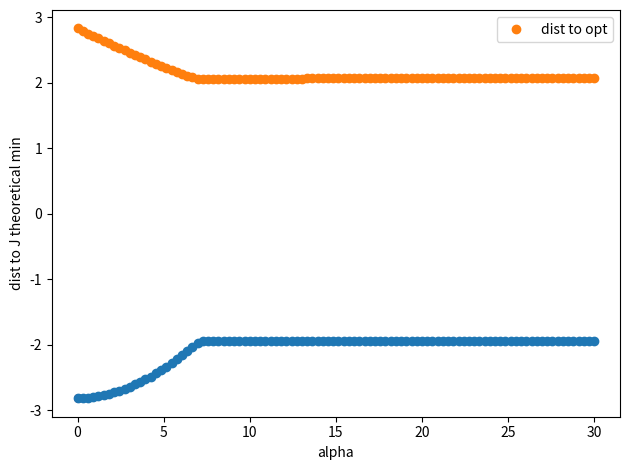

Reproduce this figure in Python.
import numpy as np
import matplotlib.pyplot as plt



def FDC(func, x, h):
    H = np.eye(x.size) * h
    return np.array([(func(x + hi) - func(x - hi)) / 2 for hi in H[:,]])


def FD_GD(func, x, h, rho, max_iter):
    iter_count = 0
    while np.linalg.norm(FDC(func, x, h)) > rho and iter_count < max_iter:
        # Calculate new iterate xn+1 using gradient descent step
        x = x - rho * FDC(func, x, h)
        iter_count += 1
    return x


E = lambda x: [x[0] + x[1] + x[2] - 1]


J = lambda x: x[0] ** 2 - 4 * x[0] - x[0] * x[1] + x[0] * x[2] + x[1] * x[2]

tildJ_alpha = lambda alphas: (lambda x: J(x) + np.sum([a * np.abs(ei) for (a, ei) in zip(alphas, E(x))]))

def Penalisation(func, x, h, rho, max_iter):
    return FD_GD(func, x, h, rho, max_iter)

n = 3
x0 = np.ones(n)
rho = 1e-3
max_iter = 1000
Alphas = np.linspace(0, 30, num=100)
X_alphas = np.array([Penalisation(tildJ_alpha([alpha]), x0, 1e-1, rho, max_iter) for alpha in Alphas])
# print(X_alphas)
# %%
print(len(X_alphas))
E_alphas = [E(x)[0] for x in X_alphas]
J_alphas = [J(x) for x in X_alphas]
# plt.plot(E_alphas, J_alphas, 'o')
plt.plot(Alphas, J_alphas, 'o',)
# plt.scatter(E_alphas[0], J_alphas[0], color='red')
plt.scatter(Alphas[0], J_alphas[0], color='red', s=30 )
# plt.xlabel("E alpha")
plt.xlabel("Alpha")
plt.ylabel("J alpha")
plt.tight_layout()
plt.legend()
# plt.figure()
plt.plot(Alphas, [np.linalg.norm(x-np.array([-1,1,-1])) for x in X_alphas], 'o',label="dist to opt")
plt.xlabel("alpha")
plt.ylabel("dist to J theoretical min")
plt.tight_layout()
plt.legend()